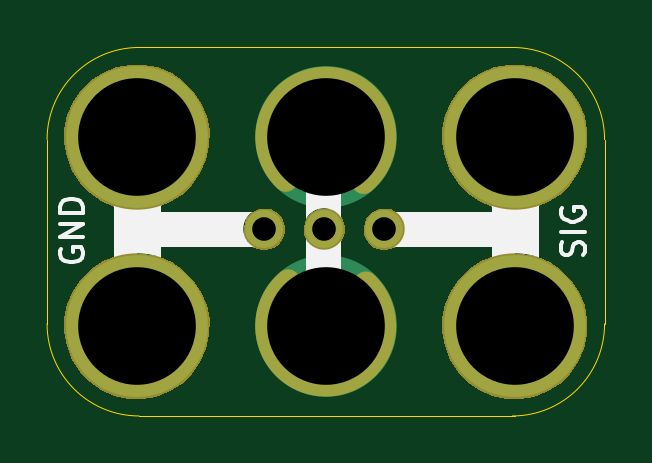
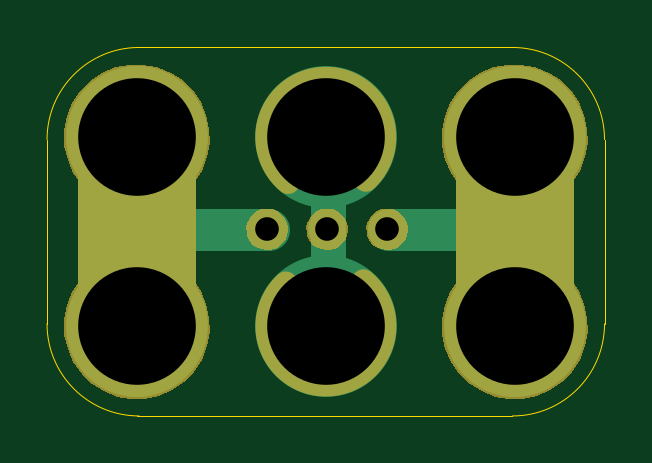
Circuit board: 10 layer files. Board 23.6 x 15.6 mm.
- bottom_copper: 2x3-Servo-Header-B.Cu.gbl (1317 bytes)
- bottom_mask: 2x3-Servo-Header-B.Mask.gbs (7172 bytes)
- paste: 2x3-Servo-Header-B.Paste.gbp (475 bytes)
- bottom_silk: 2x3-Servo-Header-B.SilkS.gbo (1014 bytes)
- outline: 2x3-Servo-Header-Edge.Cuts.gko (978 bytes)
- top_copper: 2x3-Servo-Header-F.Cu.gtl (1000 bytes)
- top_mask: 2x3-Servo-Header-F.Mask.gts (7047 bytes)
- paste: 2x3-Servo-Header-F.Paste.gtp (475 bytes)
- top_silk: 2x3-Servo-Header-F.SilkS.gto (3798 bytes)
- drill: 2x3-Servo-Header.xln (334 bytes)

=== bottom_copper: 2x3-Servo-Header-B.Cu.gbl ===
%TF.GenerationSoftware,KiCad,Pcbnew,4.0.7-e2-6376~58~ubuntu16.04.1*%
%TF.CreationDate,2017-10-07T15:22:47-07:00*%
%TF.ProjectId,2x3-Servo-Header,3278332D536572766F2D486561646572,v1.2*%
%TF.FileFunction,Copper,L2,Bot,Signal*%
%FSLAX46Y46*%
G04 Gerber Fmt 4.6, Leading zero omitted, Abs format (unit mm)*
G04 Created by KiCad (PCBNEW 4.0.7-e2-6376~58~ubuntu16.04.1) date Sat Oct  7 15:22:47 2017*
%MOMM*%
%LPD*%
G01*
G04 APERTURE LIST*
%ADD10C,0.350000*%
%ADD11C,1.778000*%
%ADD12C,1.500000*%
%ADD13C,5.000000*%
%ADD14C,1.600000*%
%ADD15C,6.000000*%
%ADD16C,0.350000*%
G04 APERTURE END LIST*
D10*
D11*
X32158400Y-33070800D02*
X26824400Y-33070800D01*
D12*
X34724400Y-37134800D02*
X34724400Y-29134800D01*
D13*
X26824400Y-37634800D02*
X26824400Y-28634800D01*
X42824400Y-37634800D02*
X42824400Y-28634800D01*
D11*
X42572400Y-33070800D02*
X37238400Y-33070800D01*
D14*
X34764400Y-33034800D03*
D15*
X26824400Y-37134800D03*
X26824400Y-29134800D03*
X34824400Y-29134800D03*
X34824400Y-37134800D03*
D14*
X32224400Y-33034800D03*
X37304400Y-33034800D03*
D15*
X42824400Y-29134800D03*
X42824400Y-37134800D03*
D16*
X34764400Y-33034800D03*
X26824400Y-37134800D03*
X26824400Y-29134800D03*
X34824400Y-29134800D03*
X34824400Y-37134800D03*
X32224400Y-33034800D03*
X37304400Y-33034800D03*
X42824400Y-29134800D03*
X42824400Y-37134800D03*
M02*

=== bottom_mask: 2x3-Servo-Header-B.Mask.gbs (7172 bytes, source omitted) ===
=== paste: 2x3-Servo-Header-B.Paste.gbp ===
%TF.GenerationSoftware,KiCad,Pcbnew,4.0.7-e2-6376~58~ubuntu16.04.1*%
%TF.CreationDate,2017-10-07T15:22:47-07:00*%
%TF.ProjectId,2x3-Servo-Header,3278332D536572766F2D486561646572,v1.2*%
%TF.FileFunction,Paste,Bot*%
%FSLAX46Y46*%
G04 Gerber Fmt 4.6, Leading zero omitted, Abs format (unit mm)*
G04 Created by KiCad (PCBNEW 4.0.7-e2-6376~58~ubuntu16.04.1) date Sat Oct  7 15:22:47 2017*
%MOMM*%
%LPD*%
G01*
G04 APERTURE LIST*
%ADD10C,0.350000*%
G04 APERTURE END LIST*
D10*
M02*

=== bottom_silk: 2x3-Servo-Header-B.SilkS.gbo ===
%TF.GenerationSoftware,KiCad,Pcbnew,4.0.7-e2-6376~58~ubuntu16.04.1*%
%TF.CreationDate,2017-10-07T15:22:47-07:00*%
%TF.ProjectId,2x3-Servo-Header,3278332D536572766F2D486561646572,v1.2*%
%TF.FileFunction,Legend,Bot*%
%FSLAX46Y46*%
G04 Gerber Fmt 4.6, Leading zero omitted, Abs format (unit mm)*
G04 Created by KiCad (PCBNEW 4.0.7-e2-6376~58~ubuntu16.04.1) date Sat Oct  7 15:22:47 2017*
%MOMM*%
%LPD*%
G01*
G04 APERTURE LIST*
%ADD10C,0.350000*%
%ADD11C,1.000000*%
%ADD12C,5.000000*%
%ADD13C,1.752400*%
%ADD14C,6.152400*%
G04 APERTURE END LIST*
D10*
%LPC*%
D11*
X36419205Y-31028631D02*
G75*
G03X33124400Y-30934800I-1594805J1893831D01*
G01*
D12*
X26824400Y-37634800D02*
X26824400Y-28634800D01*
X42824400Y-37634800D02*
X42824400Y-28634800D01*
D11*
X33224400Y-35234800D02*
G75*
G03X36519205Y-35328631I1594805J-1893831D01*
G01*
D13*
X34764400Y-33034800D03*
D14*
X26824400Y-37134800D03*
X26824400Y-29134800D03*
D13*
X32224400Y-33034800D03*
X37304400Y-33034800D03*
D14*
X42824400Y-29134800D03*
X42824400Y-37134800D03*
M02*

=== outline: 2x3-Servo-Header-Edge.Cuts.gko ===
%TF.GenerationSoftware,KiCad,Pcbnew,4.0.7-e2-6376~58~ubuntu16.04.1*%
%TF.CreationDate,2017-10-07T15:22:47-07:00*%
%TF.ProjectId,2x3-Servo-Header,3278332D536572766F2D486561646572,v1.2*%
%TF.FileFunction,Profile,NP*%
%FSLAX46Y46*%
G04 Gerber Fmt 4.6, Leading zero omitted, Abs format (unit mm)*
G04 Created by KiCad (PCBNEW 4.0.7-e2-6376~58~ubuntu16.04.1) date Sat Oct  7 15:22:47 2017*
%MOMM*%
%LPD*%
G01*
G04 APERTURE LIST*
%ADD10C,0.350000*%
%ADD11C,0.040640*%
G04 APERTURE END LIST*
D10*
D11*
X42824400Y-25334800D02*
X26924400Y-25334800D01*
X42824400Y-40934800D02*
X26924400Y-40934800D01*
X23024400Y-37034800D02*
X23024400Y-29234800D01*
X23024400Y-37034800D02*
G75*
G03X26924400Y-40934800I3900000J0D01*
G01*
X26924400Y-25334800D02*
G75*
G03X23024400Y-29234800I0J-3900000D01*
G01*
X46624400Y-37034800D02*
X46624400Y-29234800D01*
X46624400Y-29234800D02*
G75*
G03X42724400Y-25334800I-3900000J0D01*
G01*
X42724400Y-40934800D02*
G75*
G03X46624400Y-37034800I0J3900000D01*
G01*
M02*

=== top_copper: 2x3-Servo-Header-F.Cu.gtl ===
%TF.GenerationSoftware,KiCad,Pcbnew,4.0.7-e2-6376~58~ubuntu16.04.1*%
%TF.CreationDate,2017-10-07T15:22:47-07:00*%
%TF.ProjectId,2x3-Servo-Header,3278332D536572766F2D486561646572,v1.2*%
%TF.FileFunction,Copper,L1,Top,Signal*%
%FSLAX46Y46*%
G04 Gerber Fmt 4.6, Leading zero omitted, Abs format (unit mm)*
G04 Created by KiCad (PCBNEW 4.0.7-e2-6376~58~ubuntu16.04.1) date Sat Oct  7 15:22:47 2017*
%MOMM*%
%LPD*%
G01*
G04 APERTURE LIST*
%ADD10C,0.350000*%
%ADD11C,1.600000*%
%ADD12C,6.000000*%
%ADD13C,0.350000*%
G04 APERTURE END LIST*
D10*
D11*
X34764400Y-33034800D03*
D12*
X26824400Y-37134800D03*
X26824400Y-29134800D03*
X34824400Y-29134800D03*
X34824400Y-37134800D03*
D11*
X32224400Y-33034800D03*
X37304400Y-33034800D03*
D12*
X42824400Y-29134800D03*
X42824400Y-37134800D03*
D13*
X34764400Y-33034800D03*
X26824400Y-37134800D03*
X26824400Y-29134800D03*
X34824400Y-29134800D03*
X34824400Y-37134800D03*
X32224400Y-33034800D03*
X37304400Y-33034800D03*
X42824400Y-29134800D03*
X42824400Y-37134800D03*
M02*

=== top_mask: 2x3-Servo-Header-F.Mask.gts (7047 bytes, source omitted) ===
=== paste: 2x3-Servo-Header-F.Paste.gtp ===
%TF.GenerationSoftware,KiCad,Pcbnew,4.0.7-e2-6376~58~ubuntu16.04.1*%
%TF.CreationDate,2017-10-07T15:22:47-07:00*%
%TF.ProjectId,2x3-Servo-Header,3278332D536572766F2D486561646572,v1.2*%
%TF.FileFunction,Paste,Top*%
%FSLAX46Y46*%
G04 Gerber Fmt 4.6, Leading zero omitted, Abs format (unit mm)*
G04 Created by KiCad (PCBNEW 4.0.7-e2-6376~58~ubuntu16.04.1) date Sat Oct  7 15:22:47 2017*
%MOMM*%
%LPD*%
G01*
G04 APERTURE LIST*
%ADD10C,0.350000*%
G04 APERTURE END LIST*
D10*
M02*

=== top_silk: 2x3-Servo-Header-F.SilkS.gto ===
%TF.GenerationSoftware,KiCad,Pcbnew,4.0.7-e2-6376~58~ubuntu16.04.1*%
%TF.CreationDate,2017-10-07T15:22:47-07:00*%
%TF.ProjectId,2x3-Servo-Header,3278332D536572766F2D486561646572,v1.2*%
%TF.FileFunction,Legend,Top*%
%FSLAX46Y46*%
G04 Gerber Fmt 4.6, Leading zero omitted, Abs format (unit mm)*
G04 Created by KiCad (PCBNEW 4.0.7-e2-6376~58~ubuntu16.04.1) date Sat Oct  7 15:22:47 2017*
%MOMM*%
%LPD*%
G01*
G04 APERTURE LIST*
%ADD10C,0.350000*%
%ADD11C,1.500000*%
%ADD12C,2.000000*%
%ADD13C,0.150000*%
%ADD14C,1.000000*%
%ADD15C,1.752400*%
%ADD16C,6.152400*%
G04 APERTURE END LIST*
D10*
D11*
X34724400Y-37134800D02*
X34724400Y-29134800D01*
D12*
X26824400Y-37634800D02*
X26824400Y-28634800D01*
X42824400Y-37634800D02*
X42824400Y-28634800D01*
D11*
X26674400Y-33034800D02*
X32199400Y-33034800D01*
X37374400Y-33034800D02*
X42899400Y-33034800D01*
D13*
X34376781Y-31368133D02*
X35376781Y-31034800D01*
X34376781Y-30701466D01*
X35281543Y-29796704D02*
X35329162Y-29844323D01*
X35376781Y-29987180D01*
X35376781Y-30082418D01*
X35329162Y-30225276D01*
X35233924Y-30320514D01*
X35138686Y-30368133D01*
X34948210Y-30415752D01*
X34805352Y-30415752D01*
X34614876Y-30368133D01*
X34519638Y-30320514D01*
X34424400Y-30225276D01*
X34376781Y-30082418D01*
X34376781Y-29987180D01*
X34424400Y-29844323D01*
X34472019Y-29796704D01*
X35281543Y-28796704D02*
X35329162Y-28844323D01*
X35376781Y-28987180D01*
X35376781Y-29082418D01*
X35329162Y-29225276D01*
X35233924Y-29320514D01*
X35138686Y-29368133D01*
X34948210Y-29415752D01*
X34805352Y-29415752D01*
X34614876Y-29368133D01*
X34519638Y-29320514D01*
X34424400Y-29225276D01*
X34376781Y-29082418D01*
X34376781Y-28987180D01*
X34424400Y-28844323D01*
X34472019Y-28796704D01*
X23599400Y-33846704D02*
X23551781Y-33941942D01*
X23551781Y-34084799D01*
X23599400Y-34227657D01*
X23694638Y-34322895D01*
X23789876Y-34370514D01*
X23980352Y-34418133D01*
X24123210Y-34418133D01*
X24313686Y-34370514D01*
X24408924Y-34322895D01*
X24504162Y-34227657D01*
X24551781Y-34084799D01*
X24551781Y-33989561D01*
X24504162Y-33846704D01*
X24456543Y-33799085D01*
X24123210Y-33799085D01*
X24123210Y-33989561D01*
X24551781Y-33370514D02*
X23551781Y-33370514D01*
X24551781Y-32799085D01*
X23551781Y-32799085D01*
X24551781Y-32322895D02*
X23551781Y-32322895D01*
X23551781Y-32084800D01*
X23599400Y-31941942D01*
X23694638Y-31846704D01*
X23789876Y-31799085D01*
X23980352Y-31751466D01*
X24123210Y-31751466D01*
X24313686Y-31799085D01*
X24408924Y-31846704D01*
X24504162Y-31941942D01*
X24551781Y-32084800D01*
X24551781Y-32322895D01*
X45729162Y-34133609D02*
X45776781Y-33990752D01*
X45776781Y-33752656D01*
X45729162Y-33657418D01*
X45681543Y-33609799D01*
X45586305Y-33562180D01*
X45491067Y-33562180D01*
X45395829Y-33609799D01*
X45348210Y-33657418D01*
X45300590Y-33752656D01*
X45252971Y-33943133D01*
X45205352Y-34038371D01*
X45157733Y-34085990D01*
X45062495Y-34133609D01*
X44967257Y-34133609D01*
X44872019Y-34085990D01*
X44824400Y-34038371D01*
X44776781Y-33943133D01*
X44776781Y-33705037D01*
X44824400Y-33562180D01*
X45776781Y-33133609D02*
X44776781Y-33133609D01*
X44824400Y-32133609D02*
X44776781Y-32228847D01*
X44776781Y-32371704D01*
X44824400Y-32514562D01*
X44919638Y-32609800D01*
X45014876Y-32657419D01*
X45205352Y-32705038D01*
X45348210Y-32705038D01*
X45538686Y-32657419D01*
X45633924Y-32609800D01*
X45729162Y-32514562D01*
X45776781Y-32371704D01*
X45776781Y-32276466D01*
X45729162Y-32133609D01*
X45681543Y-32085990D01*
X45348210Y-32085990D01*
X45348210Y-32276466D01*
%LPC*%
D14*
X36420384Y-31027638D02*
G75*
G03X33124400Y-30934800I-1595984J1892838D01*
G01*
X33223221Y-35235793D02*
G75*
G03X36519205Y-35328631I1595984J-1892838D01*
G01*
D15*
X34764400Y-33034800D03*
D16*
X26824400Y-37134800D03*
X26824400Y-29134800D03*
D15*
X32224400Y-33034800D03*
X37304400Y-33034800D03*
D16*
X42824400Y-29134800D03*
X42824400Y-37134800D03*
M02*

=== drill: 2x3-Servo-Header.xln ===
M48
;DRILL file {KiCad 4.0.7-e2-6376~58~ubuntu16.04.1} date Sat Oct  7 15:22:47 2017
;FORMAT={-:-/ absolute / metric / decimal}
FMAT,2
METRIC,TZ
T1C1.001
T2C4.980
%
G90
G05
M71
T1
X32.224Y-33.035
X34.764Y-33.035
X37.304Y-33.035
T2
X26.824Y-29.135
X26.824Y-37.135
X34.824Y-29.135
X34.824Y-37.135
X42.824Y-29.135
X42.824Y-37.135
T0
M30
